Run: headless pygame with SDL's dummy video driver; simulated clock (each Clock.tick advances the game by its frame time, no real sleeping); random seed 0; keys injected as events and as key.get_pressed() state; no mouse input.
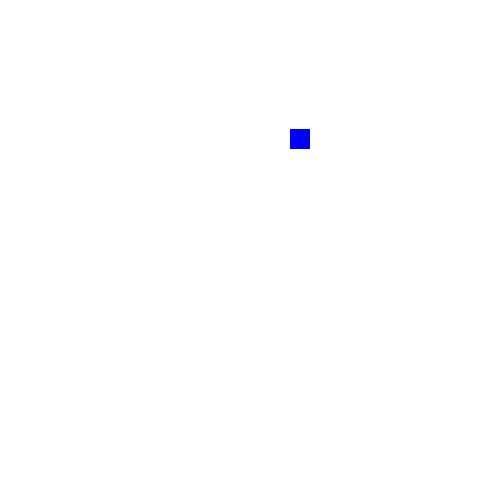
Frame 1 of 4 · flips 1–60 · no input
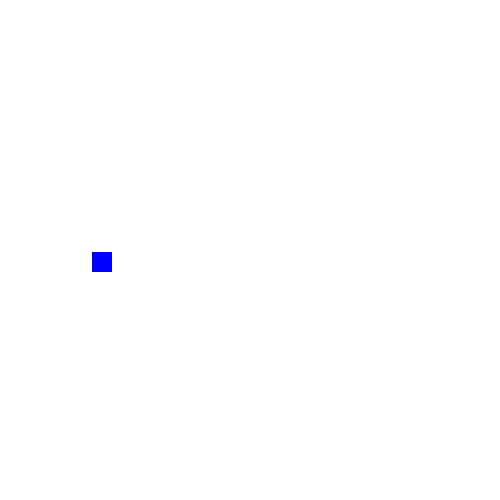
Frame 2 of 4 · flips 61–180 · tapped SPACE, RETURN · held RIGHT (→), D
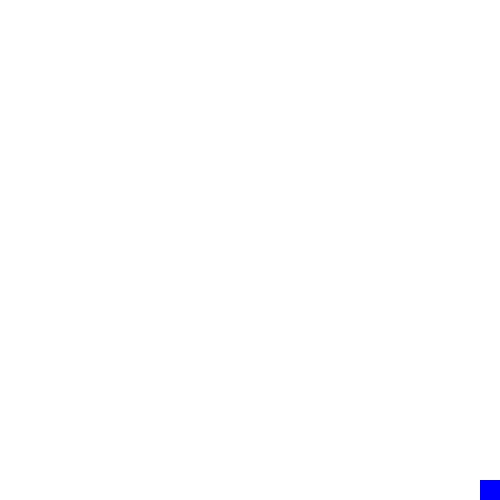
Frame 3 of 4 · flips 181–300 · held DOWN (↓), S
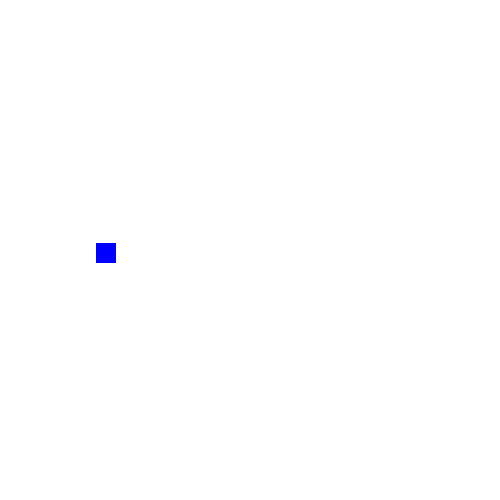
Frame 4 of 4 · flips 301–420 · held LEFT (←), A, UP (↑), W

The pygame program that drew these frames:

"""
Gravity bounce using Vectors. 

This version of the Gravity Bounce program uses Pygame's Vector2 class to handle
the player's position and velocity. This makes the code more readable and
understandable, and makes it easier to add more complex features to the game.


"""
import pygame
from dataclasses import dataclass


class Colors:
    """Constants for Colors"""
    WHITE = (255, 255, 255)
    BLACK = (0, 0, 0)
    RED = (255, 0, 0)
    PLAYER_COLOR = (0, 0, 255)
    BACKGROUND_COLOR = (255, 255, 255)


@dataclass
class GameSettings:
    """Settings for the game"""
    width: int = 500
    height: int = 500
    gravity: float = 0.3
    player_start_x: int = 0
    player_start_y: int = None
    player_v_y: float = 0  # Initial y velocity
    player_v_x: float = 4.84  # Initial x velocity
    player_width: int = 20
    player_height: int = 20
    player_jump_velocity: float = 15
    frame_rate: int = 15


class Game:
    """Main object for the top level of the game. Holds the main loop and other
    update, drawing and collision methods that operate on multiple other
    objects, like the player and obstacles."""
    
    def __init__(self, settings: GameSettings):
        pygame.init()

        self.settings = settings
        self.running = True

        self.screen = pygame.display.set_mode((self.settings.width, self.settings.height))
        self.clock = pygame.time.Clock()

        # Turn Gravity into a vector
        self.gravity = pygame.Vector2(0, self.settings.gravity)

    def run(self):
        """Main game loop"""
        player = Player(self)

        while self.running:
            for event in pygame.event.get():
                if event.type == pygame.QUIT or (event.type == pygame.KEYDOWN and event.key == pygame.K_ESCAPE):
                    self.running = False

            player.update()

            self.screen.fill(Colors.BACKGROUND_COLOR)
            player.draw(self.screen)
            pygame.display.flip()
            self.clock.tick(self.settings.frame_rate)

        pygame.quit()


class Player:
    """Player class, just a bouncing rectangle"""

    def __init__(self, game: Game):
        self.game = game
        settings = self.game.settings

        self.width = settings.player_width
        self.height = settings.player_height
    
        # Vector for our jump velocity, which is just up
        self.v_jump = pygame.Vector2(0, -settings.player_jump_velocity)

        # Player position
        self.pos = pygame.Vector2(settings.player_start_x, 
                                  settings.player_start_y if settings.player_start_y is not None else settings.height - self.height)
        
        # Player's velocity
        self.vel = pygame.Vector2(settings.player_v_x, settings.player_v_y)  # Velocity vector
        
        


    # Direction functions. IMPORTANT! Using these functions isn't really
    # necessary, but it makes the code more readable. You could just use
    # self.vel.x < 0, but writing "self.going_left()" is a lot easier to read and
    # understand, it makes the code self-documenting. 

    def going_up(self):
        """Check if the player is going up"""
        return self.vel.y < 0
    
    def going_down(self):
        """Check if the player is going down"""
        return self.vel.y > 0
    
    def going_left(self):
        """Check if the player is going left"""
        return self.vel.x < 0
    
    def going_right(self):
        """Check if the player is going right"""
        return self.vel.x > 0
    
    
    # Location Fuctions
    
    def at_top(self):
        """Check if the player is at the top of the screen"""
        return self.pos.y <= 0
    
    def at_bottom(self):
        """Check if the player is at the bottom of the screen"""
        return self.pos.y >= self.game.settings.height - self.height

    def at_left(self):
        """Check if the player is at the left of the screen"""
        return self.pos.x <= 0
    
    def at_right(self):
        """Check if the player is at the right of the screen"""
        return self.pos.x >= self.game.settings.width - self.width
    
    # Updates
    
    def update(self):
        """Update player position, continuously jumping"""
        self.update_jump()
        self.update_v()
        self.update_pos()
        
    def update_v(self):
        """Update the player's velocity based on gravity and bounce on edges"""
         
        self.vel += self.game.gravity  # Add gravity to the velocity

        if self.at_bottom() and self.going_down():
            self.vel.y = 0

        if self.at_top() and self.going_up():
            self.vel.y = -self.vel.y # Bounce off the top. 

        # If the player hits one side of the screen or the other, bounce the
        # player. we are also checking if the player has a velocity going farther
        # off the screeen, because we don't want to bounce the player if it's
        # already going away from the edge
        
        if (self.at_left() and self.going_left() ) or ( self.at_right() and self.going_right()):
            self.vel.x = -self.vel.x
        
            
    def update_pos(self):
        """Update the player's position based on velocity"""
        self.pos += self.vel  # Update the player's position based on the current velocity

        # If the player is at the bottom, stop the player from falling and
        # stop the jump
        
        if self.at_bottom():
            self.pos.y = self.game.settings.height - self.height

        if self.at_top():
            self.pos.y = 0

        # Don't let the player go off the left side of the screen
        if self.at_left():
            self.pos.x = 0
  
        # Don't let the player go off the right side of the screen
        elif self.at_right():
            self.pos.x = self.game.settings.width - self.width

    def update_jump(self):
        """Handle the player's jumping logic"""
        
        # Notice that we've gotten rid of self.is_jumping, because we can just
        # check if the player is at the bottom. 
        if self.at_bottom():
            self.vel += self.v_jump
         

    def draw(self, screen):
        pygame.draw.rect(screen, Colors.PLAYER_COLOR, (self.pos.x, self.pos.y, self.width, self.height))


settings = GameSettings()
game = Game(settings)
game.run()
